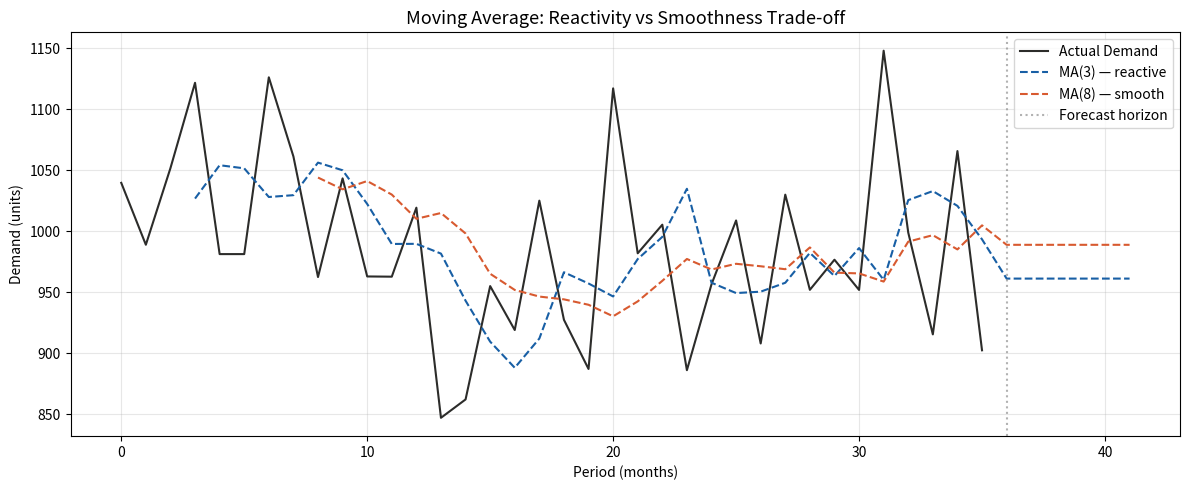

The matplotlib source for this figure:
import numpy as np
import pandas as pd
import matplotlib.pyplot as plt

def moving_average(d, extra_periods=12, n=3):
    """
    Moving average forecast.

    Parameters
    ----------
    d : array-like — historical demand
    extra_periods : int — number of future periods to forecast
    n : int — number of periods to average

    Returns
    -------
    pd.DataFrame with columns: Demand, Forecast, Error
    """
    cols = len(d)
    d = np.append(d, [np.nan] * extra_periods)
    f = np.full(cols + extra_periods, np.nan)

    for t in range(n, cols):
        f[t] = np.mean(d[t - n:t])

    # All future forecasts = last computed average
    f[t + 1:] = np.mean(d[t - n + 1:t + 1])

    return pd.DataFrame({'Demand': d, 'Forecast': f, 'Error': d - f})

np.random.seed(42)
n_periods = 36
base_demand = 1000
noise = np.random.normal(0, 80, n_periods)
demand = base_demand + noise
demand = np.clip(demand, 0, None)  # no negative demand

print(f'Mean demand: {demand.mean():.0f} units')
print(f'Std deviation: {demand.std():.0f} units')

df3 = moving_average(demand, extra_periods=6, n=3)
df8 = moving_average(demand, extra_periods=6, n=8)

fig, ax = plt.subplots(figsize=(12, 5))

ax.plot(df3['Demand'], label='Actual Demand', color='#2C2C2A', linewidth=1.5)
ax.plot(df3['Forecast'], label='MA(3) — reactive', color='#185FA5',
        linestyle='--', linewidth=1.5)
ax.plot(df8['Forecast'], label='MA(8) — smooth', color='#D85A30',
        linestyle='--', linewidth=1.5)

ax.axvline(x=len(demand), color='gray', linestyle=':', alpha=0.6, label='Forecast horizon')
ax.set_title('Moving Average: Reactivity vs Smoothness Trade-off', fontsize=13)
ax.set_xlabel('Period (months)')
ax.set_ylabel('Demand (units)')
ax.legend()
ax.grid(alpha=0.3)
plt.tight_layout()
plt.show()

def mae(df):
    """Mean Absolute Error — average absolute forecast error."""
    errors = df['Error'].dropna()
    return np.mean(np.abs(errors))

def bias(df):
    """Bias — average signed error. Positive = under-forecasting."""
    return df['Error'].dropna().mean()

print('--- MA(3) ---')
print(f'MAE:  {mae(df3):.1f} units')
print(f'Bias: {bias(df3):.1f} units')
print()
print('--- MA(8) ---')
print(f'MAE:  {mae(df8):.1f} units')
print(f'Bias: {bias(df8):.1f} units')
